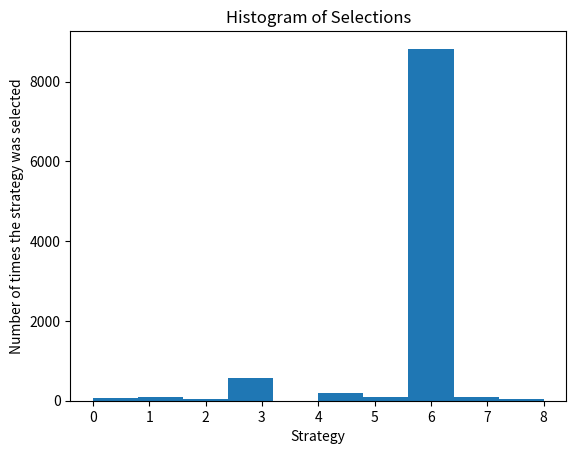

Write the Python code that produced this figure.
# AI for Sales & Advertizing - Sell like the Wolf of AI Street

# Importing the libraries
import numpy as np
import matplotlib.pyplot as plt
import random

# Setting the parameters
N = 10000
d = 9

# Building the environment inside a simulation
conversion_rates = [0.05,0.13,0.09,0.16,0.11,0.04,0.20,0.08,0.01]
X = np.array(np.zeros([N,d]))
for i in range(N):
    for j in range(d):
        if np.random.rand() <= conversion_rates[j]:
            X[i,j] = 1

# Implementing Random Selection and Thompson Sampling
strategies_selected_rs = []
strategies_selected_ts = []
total_reward_rs = 0
total_reward_ts = 0
numbers_of_rewards_1 = [0] * d
numbers_of_rewards_0 = [0] * d
for n in range(0, N):
    # Random Selection
    strategy_rs = random.randrange(d)
    strategies_selected_rs.append(strategy_rs)
    reward_rs = X[n, strategy_rs]
    total_reward_rs = total_reward_rs + reward_rs
    # Thompson Sampling
    strategy_ts = 0
    max_random = 0
    for i in range(0, d):
        random_beta = random.betavariate(numbers_of_rewards_1[i] + 1, numbers_of_rewards_0[i] + 1)
        if random_beta > max_random:
            max_random = random_beta
            strategy_ts = i
    reward_ts = X[n, strategy_ts]
    if reward_ts == 1:
        numbers_of_rewards_1[strategy_ts] = numbers_of_rewards_1[strategy_ts] + 1
    else:
        numbers_of_rewards_0[strategy_ts] = numbers_of_rewards_0[strategy_ts] + 1
    strategies_selected_ts.append(strategy_ts)
    total_reward_ts = total_reward_ts + reward_ts

# Computing the Relative Return
relative_return = (total_reward_ts - total_reward_rs) / total_reward_rs * 100
print("Relative Return: {:.0f} %".format(relative_return))

# Plotting the Histogram of Strategy Selections
plt.hist(strategies_selected_ts)
plt.title('Histogram of Selections')
plt.xlabel('Strategy')
plt.ylabel('Number of times the strategy was selected')
plt.show()
